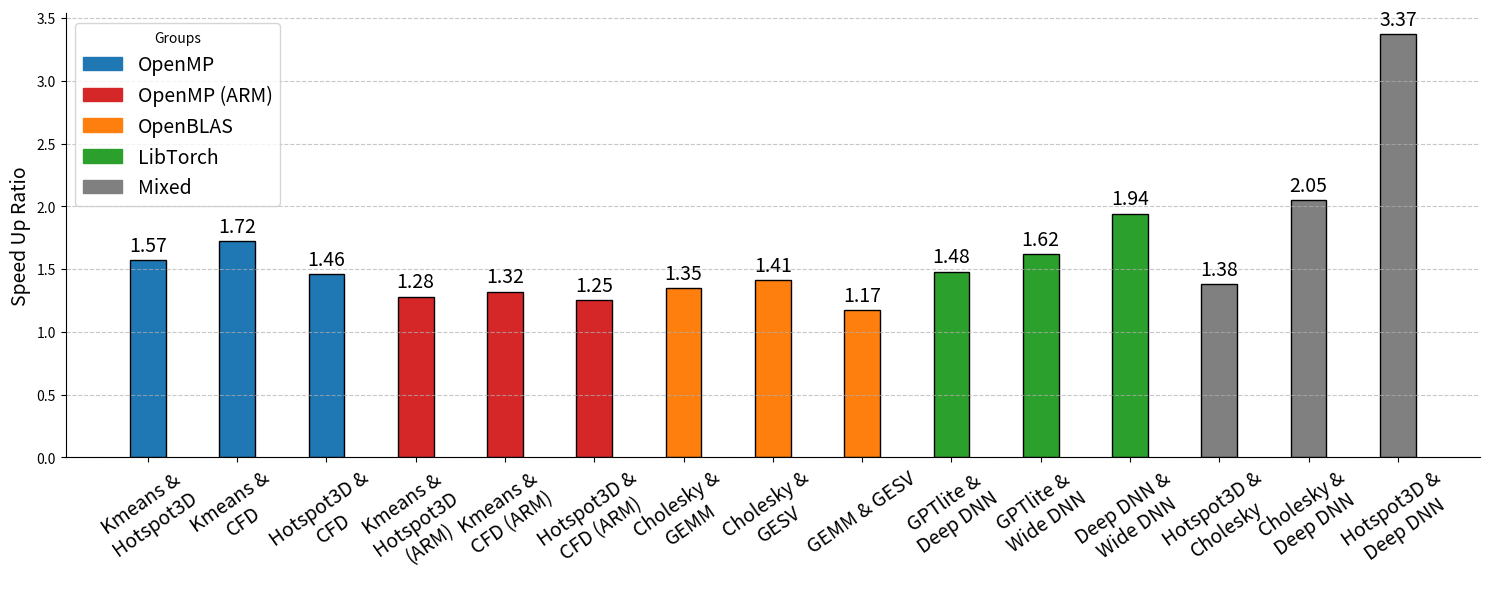

The matplotlib source for this figure:
import matplotlib.pyplot as plt
from matplotlib.patches import Patch
import numpy as np
import textwrap

# Data: Speed-up ratios for different applications
applications = ['Kmeans & Hotspot3D', 'Kmeans & CFD', 'Hotspot3D & CFD', 'Kmeans & Hotspot3D (ARM)', 'Kmeans & CFD (ARM)', 'Hotspot3D & CFD (ARM)', 'Cholesky & GEMM', 'Cholesky & GESV', 'GEMM & GESV', 'GPTlite & Deep DNN', 'GPTlite & Wide DNN', 'Deep DNN & Wide DNN', 'Hotspot3D & Cholesky', 'Cholesky & Deep DNN', 'Hotspot3D & Deep DNN']
speed_up_ratios = [1.57,1.72,1.46,1.28,1.32,1.25,1.35,1.41,1.17,1.48,1.62,1.94,1.38,2.05,3.37]

wrapped_labels = ['\n'.join(textwrap.wrap(label, width=11)) for label in applications]

colors = ['#1f77b4'] * 3 + ['#d62728'] * 3 + ['#ff7f0e'] * 3 + ['#2ca02c'] * 3 + ['grey'] * 3

# Create the histogram
plt.figure(figsize=(15, 6))
bars = plt.bar(wrapped_labels, speed_up_ratios, color=colors, edgecolor='black', width=0.4)

# Create legend using proxy artists
legend_handles = [
    Patch(color='#1f77b4', label='OpenMP'),
    Patch(color='#d62728', label='OpenMP (ARM)'),
    Patch(color='#ff7f0e', label='OpenBLAS'),
    Patch(color='#2ca02c', label='LibTorch'),
    Patch(color='grey', label='Mixed')
]
plt.legend(handles=legend_handles, title="Groups", loc="upper left", fontsize=14)

# Add data value labels to each bar
plt.bar_label(bars, fmt='%.2f', padding=3, fontsize=14)  # Format values to one decimal place

# Add titles and labels
# plt.title('Histogram of Speed Up Ratios Across Benchmarks Each Composes 2 Tasks', fontsize=16)
# plt.xlabel('Benchmarks', fontsize=14)
plt.ylabel('Speed Up Ratio', fontsize=14)

# Rotate x-axis labels for better readability
plt.xticks(rotation=35, fontsize=14)

# Remove the border (spines)
plt.gca().spines['top'].set_visible(False)
plt.gca().spines['right'].set_visible(False)
# plt.gca().spines['left'].set_visible(False)
# plt.gca().spines['bottom'].set_visible(False)

# Add gridlines for clarity
plt.grid(axis='y', linestyle='--', alpha=0.7)

# Display the plot
plt.tight_layout()  # Adjusts layout to prevent label overlap
plt.savefig('speedup_2tasks.pdf', format="pdf", bbox_inches='tight')  # To save the heatmap as an image file
plt.show()  # To display the heatmap